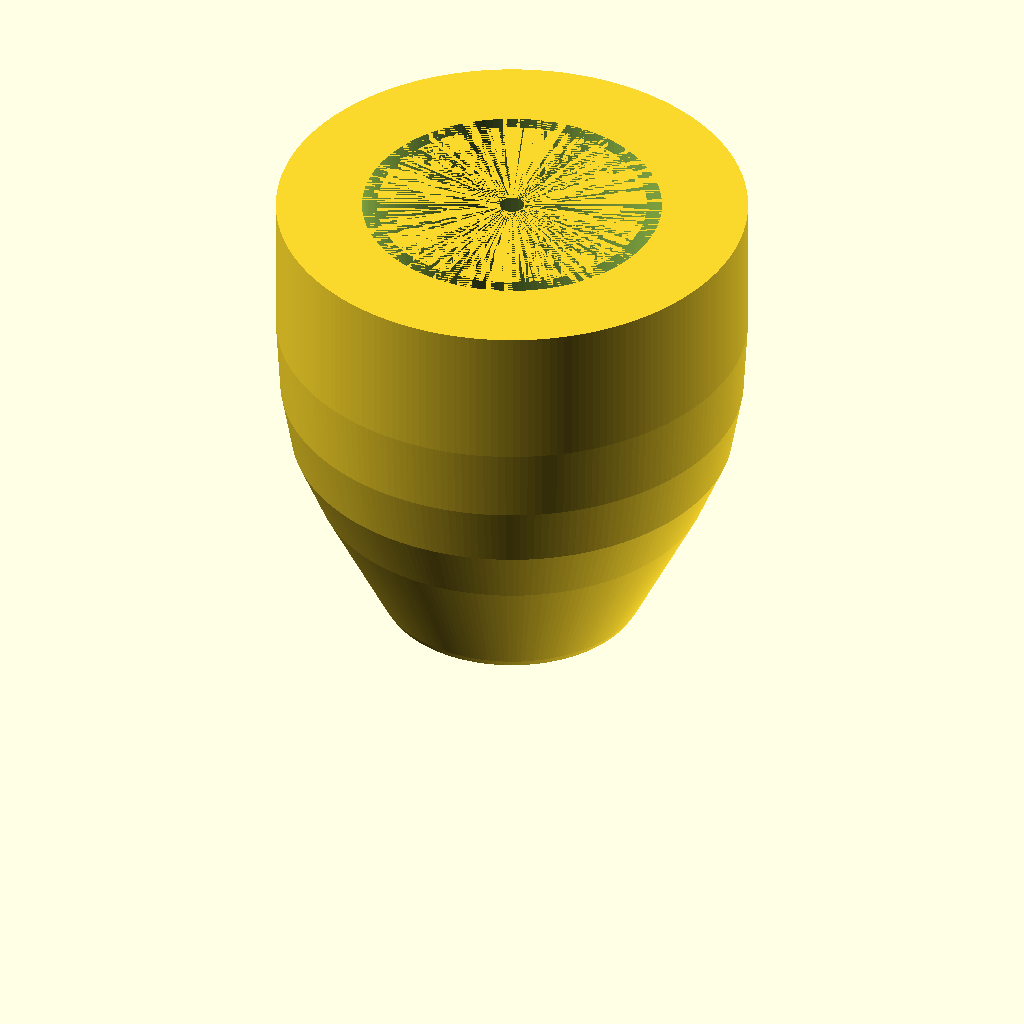
Cell 1 — every parameter at its default value.
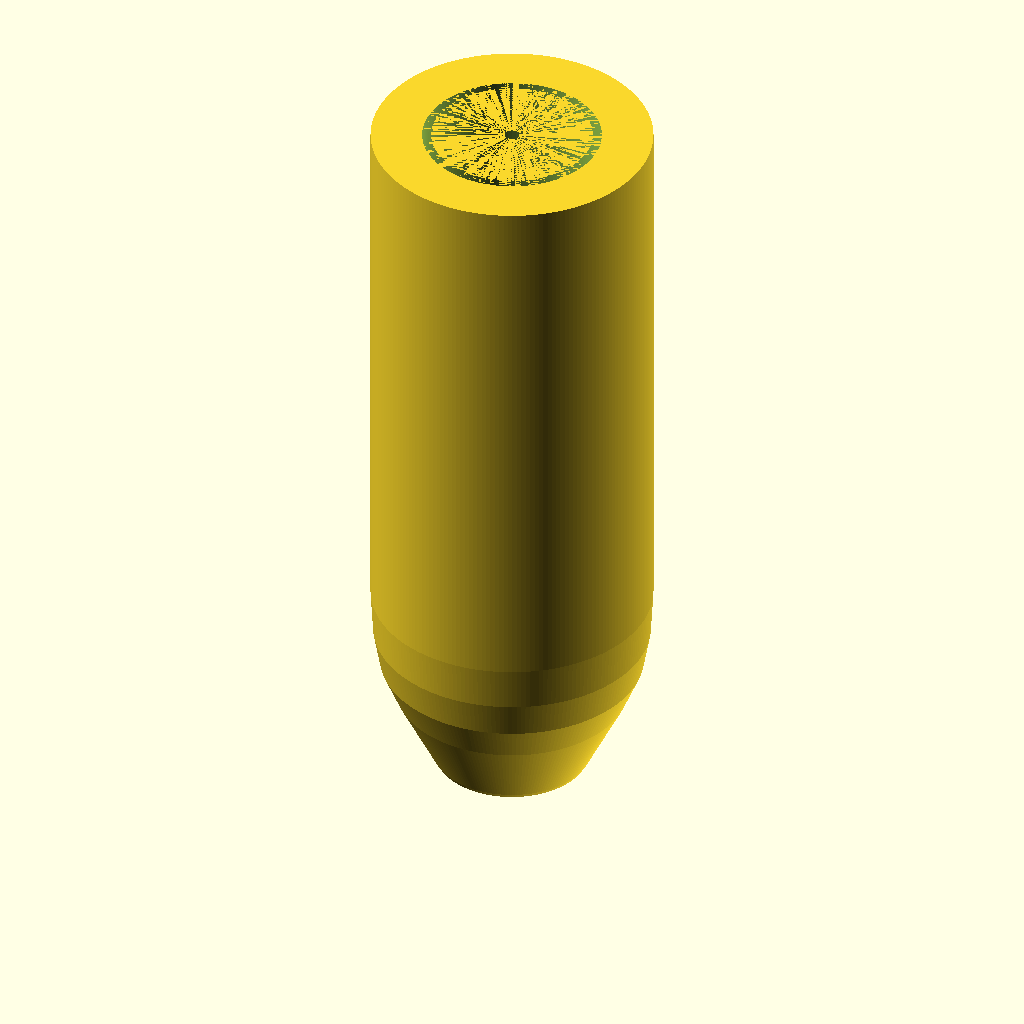
Cell 2: L = 127 (everything else at default).
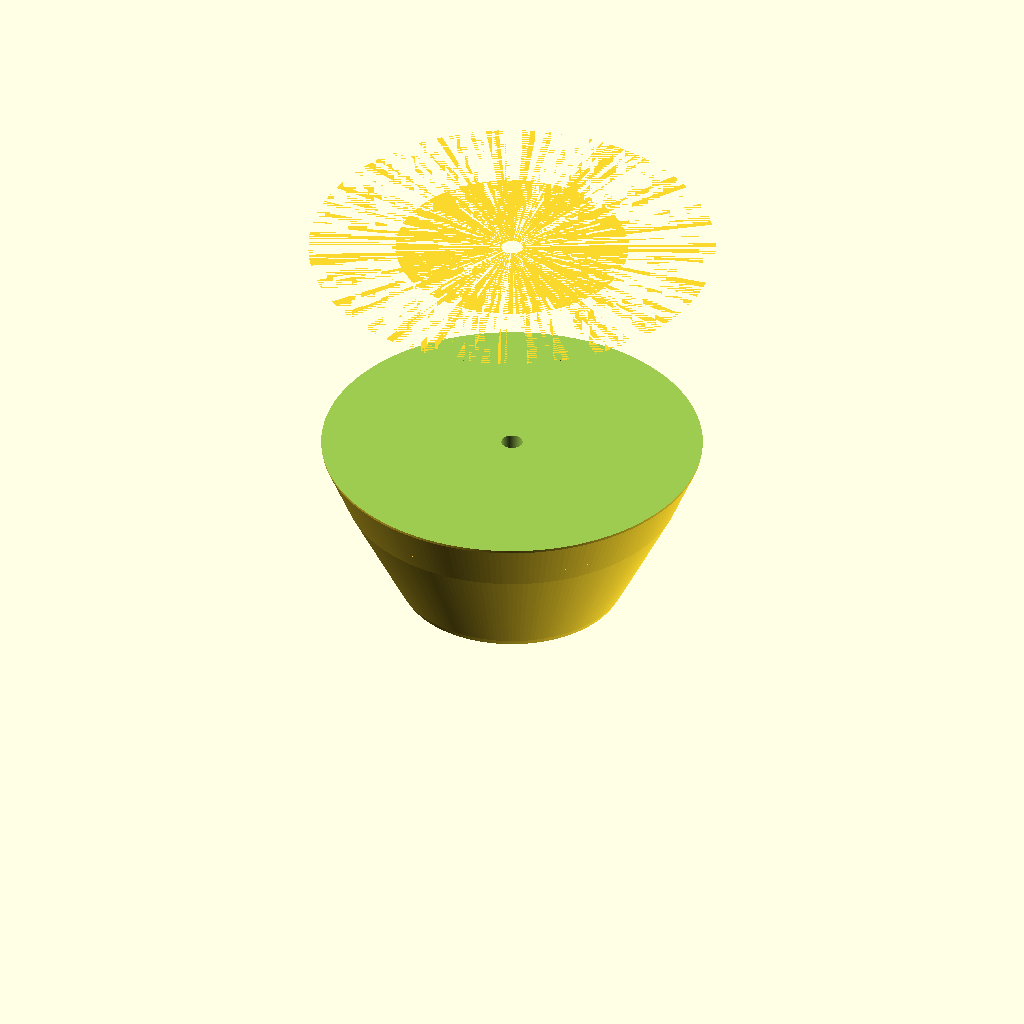
Cell 3 — rearPocketDia set to 50.8, the other parameters unchanged.
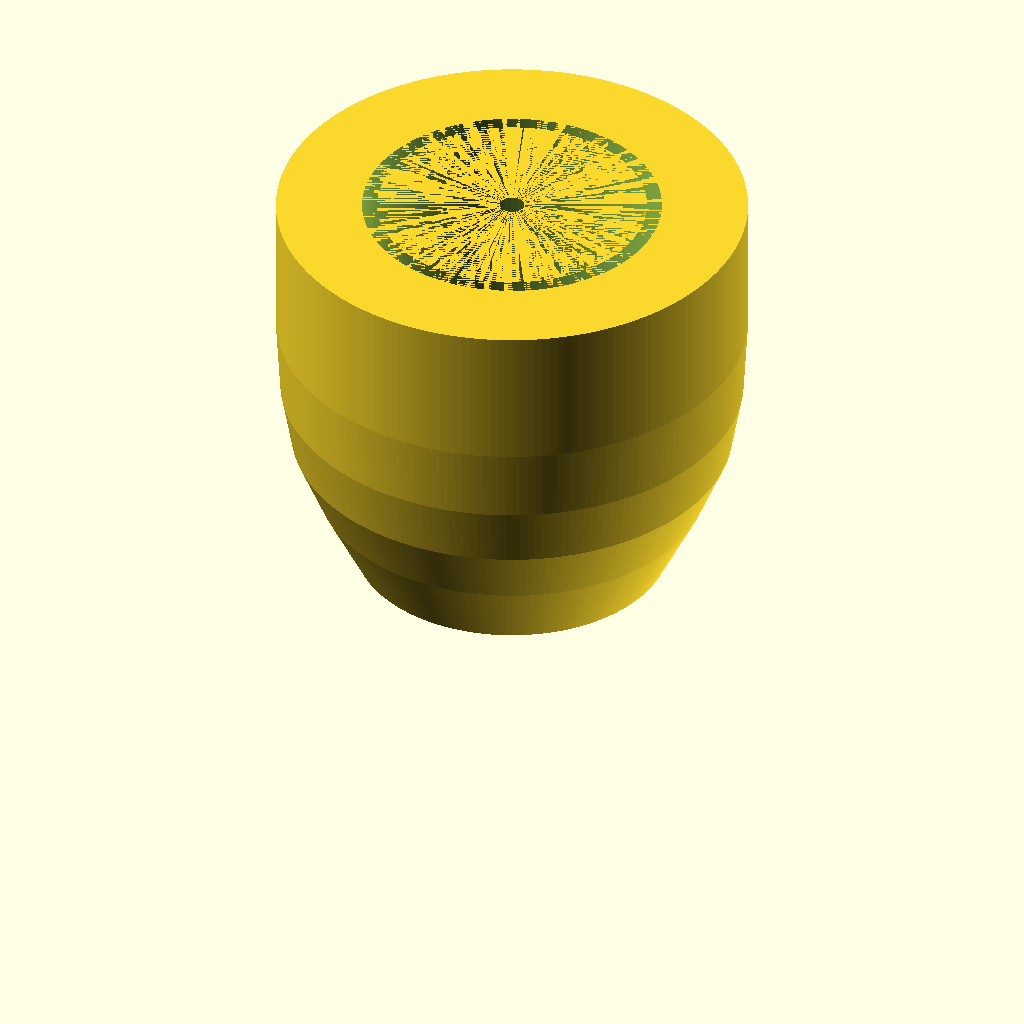
Cell 4 — rearPocketDepth set to 50.8, the other parameters unchanged.
All cells are drawn from the same view direction (rotation 55°, 0°, 25°, orthographic, colour scheme Cornfield), but the view is re-fitted for each cell, so position and scale can differ between cells as well as the parameter.
Source of the model, Haywire_DGH250_V2.scad:
//
// Haywire Tackle DGH-250 Rev B - Version 2.0
// Parametric Trolling Head with Improved Spigot
//

$fn = 200;

//----------------------------
// Dimensions (mm)
//----------------------------

// Overall
L = 63.5;                    // Overall length (2.5")
D = 38.1;                    // Maximum diameter (1.5")
R = D/2;                     // Radius

leaderHole = 2.0;            // Leader hole diameter

// Rear skirt cavity
rearPocketDia = 25.4;        // Pocket ID (1.0")
rearPocketDepth = 25.4;      // Pocket depth (1.0")
rearPocketRadius = 1.587;    // 1/16" radius at entrance

// Improved skirt spigot
spigotOD = 22.225;           // 0.875" base OD
spigotLength = 12.7;         // 0.5" length
spigotTaper = 2.0;           // 2° taper toward rear

// Retention collar
collarOD = 24.892;           // 0.980" OD
collarThickness = 2.032;     // 0.080" thickness
collarHeight = 1.524;        // 0.060" height

// Retention ribs
ribHeight = 0.508;           // 0.020" high
ribCount = 3;                // Three ribs evenly spaced

// Grooves
groove1Pos = 18;
groove2Pos = 27;
grooveWidth = 2.2;
grooveDepth = 1.4;

// Eye sockets
eyeDia = 8.0;
eyeDepth = 2.2;


//----------------------------
// Main Model
//----------------------------

difference()
{
    union()
    {
        body();

        translate([0,0,L-spigotLength])
            spigot();
    }

    // Leader hole
    cylinder(
        h=L+5,
        d=leaderHole,
        center=false
    );

    // Rear skirt cavity with chamfer and relief
    union()
    {
        cylinder(
            h=rearPocketDepth,
            d=rearPocketDia,
            $fn=150);

        rear_chamfer();

        rear_relief();
    }

    // Hydrodynamic Grooves
    groove_cut(groove1Pos);
    groove_cut(groove2Pos);

    // Eye sockets (angled)
    eye_socket(1);
    eye_socket(-1);
}


//----------------------------
// Bullet Body with Smooth Ogive Profile
//----------------------------

module body()
{
    rotate_extrude(convexity = 20)
        smooth_body_profile();
}


module smooth_body_profile()
{
    polygon(points=[

        [0,0],

        [0,3],

        [0.8,6],

        [1.6,9],

        [2.8,12],

        [4.3,15],

        [6.0,18],

        [8.3,22],

        [10.7,26],

        [13.2,31],

        [15.7,36],

        [17.8,41],

        [18.7,46],

        [19.05,52],

        [19.05,L],

        [0,L]

    ]);
}


//----------------------------
// Improved Spigot with Tapered Design
//----------------------------

module spigot()
{
    union()
    {
        //------------------------------------
        // Main tapered spigot (2° taper)
        //------------------------------------

        cylinder(
            h = spigotLength,
            d1 = spigotOD,
            d2 = spigotOD - (spigotLength * tan(spigotTaper))
        );

        //------------------------------------
        // Retaining collar with rounded edge
        //------------------------------------

        translate([0,0,collarThickness])
            union()
            {
                // Main collar cylinder
                cylinder(
                    h = collarHeight,
                    d = collarOD
                );

                // Rounded front edge
                translate([0,0,-0.3])
                    cylinder(
                        h = 0.3,
                        d1 = collarOD + 0.4,
                        d2 = collarOD
                    );
            }

        //------------------------------------
        // Three Retention Ribs (evenly spaced)
        //------------------------------------

        for (i = [0:ribCount-1])
        {
            angle = i * 360 / ribCount;

            rotate([0,0,angle])
                translate([spigotOD/2 - 0.2, 0, 3.0])
                    retention_rib();
        }
    }
}


//------------------------------------
// Retention Rib Module
//------------------------------------

module retention_rib()
{
    // Rounded profile rib
    hull()
    {
        // Back end of rib
        translate([0,0,0])
            sphere(r=0.254);

        // Front end of rib
        translate([0,0,2.0])
            sphere(r=0.254);
    }
}


//----------------------------
// Hydrodynamic Groove Modules
//----------------------------

module groove_profile(depth=1.4, width=2.2)
{
    hull()
    {
        translate([0,0])
            circle(r=0.30);

        translate([depth,0])
            circle(r=0.30);

        translate([depth,width])
            circle(r=0.30);

        translate([0,width])
            circle(r=0.30);
    }
}


module groove_cut(zPos)
{
    translate([0,0,zPos])
        rotate_extrude(convexity=10)
            translate([R-grooveDepth,0])
                groove_profile(
                    grooveDepth,
                    grooveWidth
                );
}


//----------------------------
// Eye Sockets (Angled Recessed)
//----------------------------

module eye_socket(side=1)
{
    translate([side*(R-1.3),0,31])
        rotate([0,side*82,0])
            cylinder(
                d=eyeDia,
                h=eyeDepth+1,
                $fn=80
            );
}


//----------------------------
// Rear Pocket Features
//----------------------------

module rear_chamfer()
{
    // 1/16" radius entrance
    translate([0,0,L-rearPocketDepth])
        difference()
        {
            cylinder(
                h=rearPocketRadius*2,
                d1=rearPocketDia+rearPocketRadius*2,
                d2=rearPocketDia
            );

            translate([0,0,-0.5])
                cylinder(
                    h=rearPocketRadius*2+1,
                    d=rearPocketDia
                );
        }
}


module rear_relief()
{
    // Slight taper inside pocket for easier skirt removal
    translate([0,0,L-rearPocketDepth+rearPocketRadius*2])
        cylinder(
            h=rearPocketDepth-rearPocketRadius*2,
            d1=rearPocketDia,
            d2=rearPocketDia-1.2,
            $fn=150
        );
}


//----------------------------
// Render Quality Settings
//----------------------------

$fa = 1.5;   // Minimum angle (degrees)
$fs = 0.2;   // Minimum size (mm)

// Uncomment for cutaway view during inspection:
// %translate([0,-30,0])
// cube([60,60,80]);
Parameter table extracted from the source (name, type, default, range or options):
L: number, default 63.5
D: number, default 38.1
leaderHole: number, default 2
rearPocketDia: number, default 25.4
rearPocketDepth: number, default 25.4
rearPocketRadius: number, default 1.587
spigotOD: number, default 22.225
spigotLength: number, default 12.7
spigotTaper: number, default 2
collarOD: number, default 24.892
collarThickness: number, default 2.032
collarHeight: number, default 1.524
ribHeight: number, default 0.508
ribCount: number, default 3
groove1Pos: number, default 18
groove2Pos: number, default 27
grooveWidth: number, default 2.2
grooveDepth: number, default 1.4
eyeDia: number, default 8
eyeDepth: number, default 2.2
